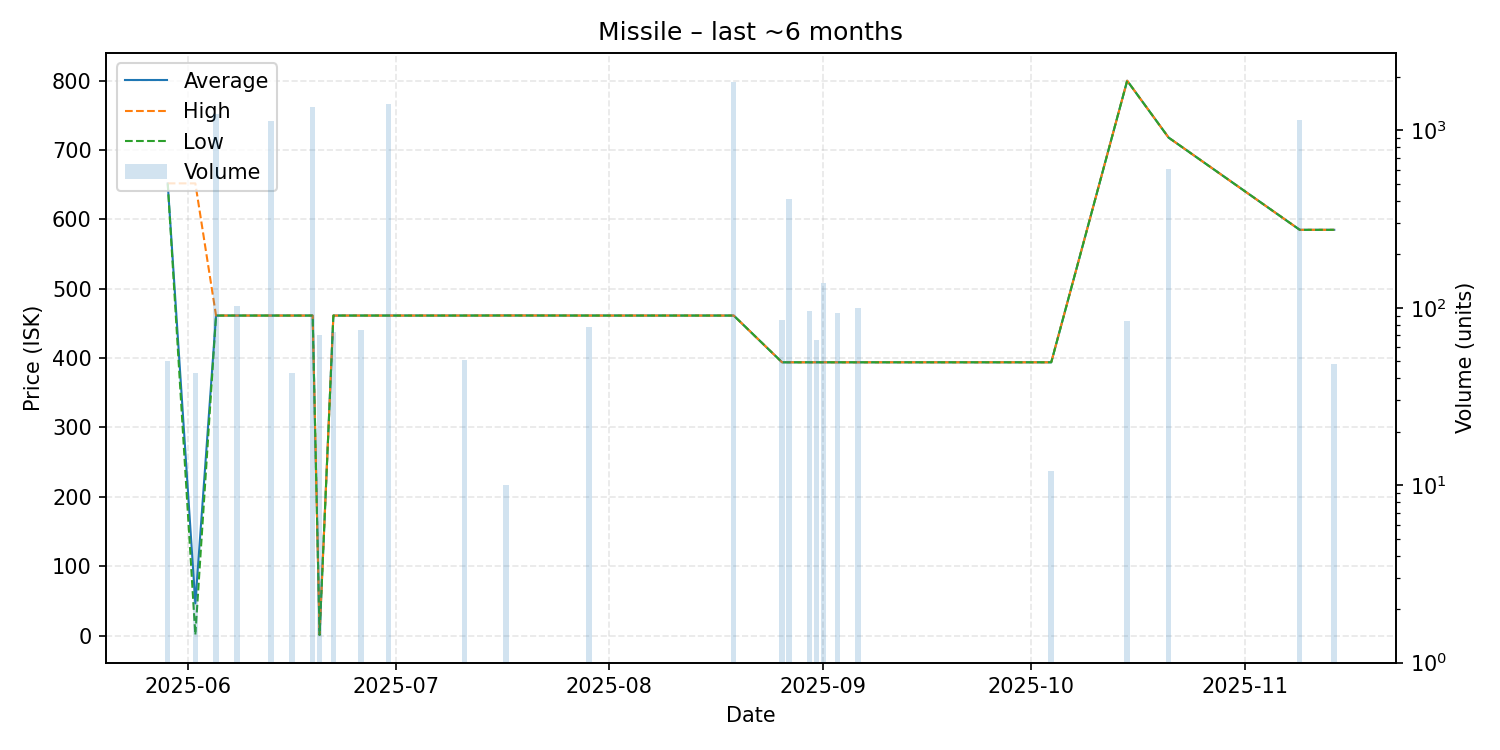

Source data for this figure (header and first rows):
date, average, highest, lowest, order_count, volume
2025-05-29, 652.0, 652.0, 652.0, 1, 50
2025-06-02, 46.42, 652.0, 1.0, 2, 43
2025-06-05, 461.4, 461.4, 461.4, 1, 1236
2025-06-08, 461.4, 461.4, 461.4, 1, 102
2025-06-13, 461.4, 461.4, 461.4, 1, 1122
2025-06-15, 461.4, 461.4, 461.4, 1, 1
2025-06-16, 461.4, 461.4, 461.4, 1, 43
2025-06-19, 461.4, 461.4, 461.4, 1, 1346
2025-06-20, 1.0, 1.0, 1.0, 2, 70
2025-06-22, 461.4, 461.4, 461.4, 1, 73
2025-06-26, 461.4, 461.4, 461.4, 1, 75
2025-06-30, 461.4, 461.4, 461.4, 1, 1408
2025-07-05, 461.4, 461.4, 461.4, 1, 1
2025-07-11, 461.4, 461.4, 461.4, 1, 51
2025-07-17, 461.5, 461.5, 461.5, 1, 10
2025-07-29, 461.4, 461.4, 461.4, 1, 78
2025-08-19, 461.4, 461.4, 461.4, 3, 1870
2025-08-26, 394.0, 394.0, 394.0, 1, 85
2025-08-27, 394.0, 394.0, 394.0, 1, 412
2025-08-30, 394.0, 394.0, 394.0, 1, 96
2025-08-31, 394.0, 394.0, 394.0, 1, 66
2025-09-01, 394.0, 394.0, 394.0, 1, 138
2025-09-03, 394.0, 394.0, 394.0, 1, 93
2025-09-06, 394.0, 394.0, 394.0, 1, 100
2025-10-04, 394.0, 394.0, 394.0, 1, 12
2025-10-15, 800.0, 800.0, 800.0, 1, 84
2025-10-21, 718.0, 718.0, 718.0, 1, 606
2025-11-09, 585.0, 585.0, 585.0, 2, 1148
2025-11-14, 585.0, 585.0, 585.0, 1, 48
